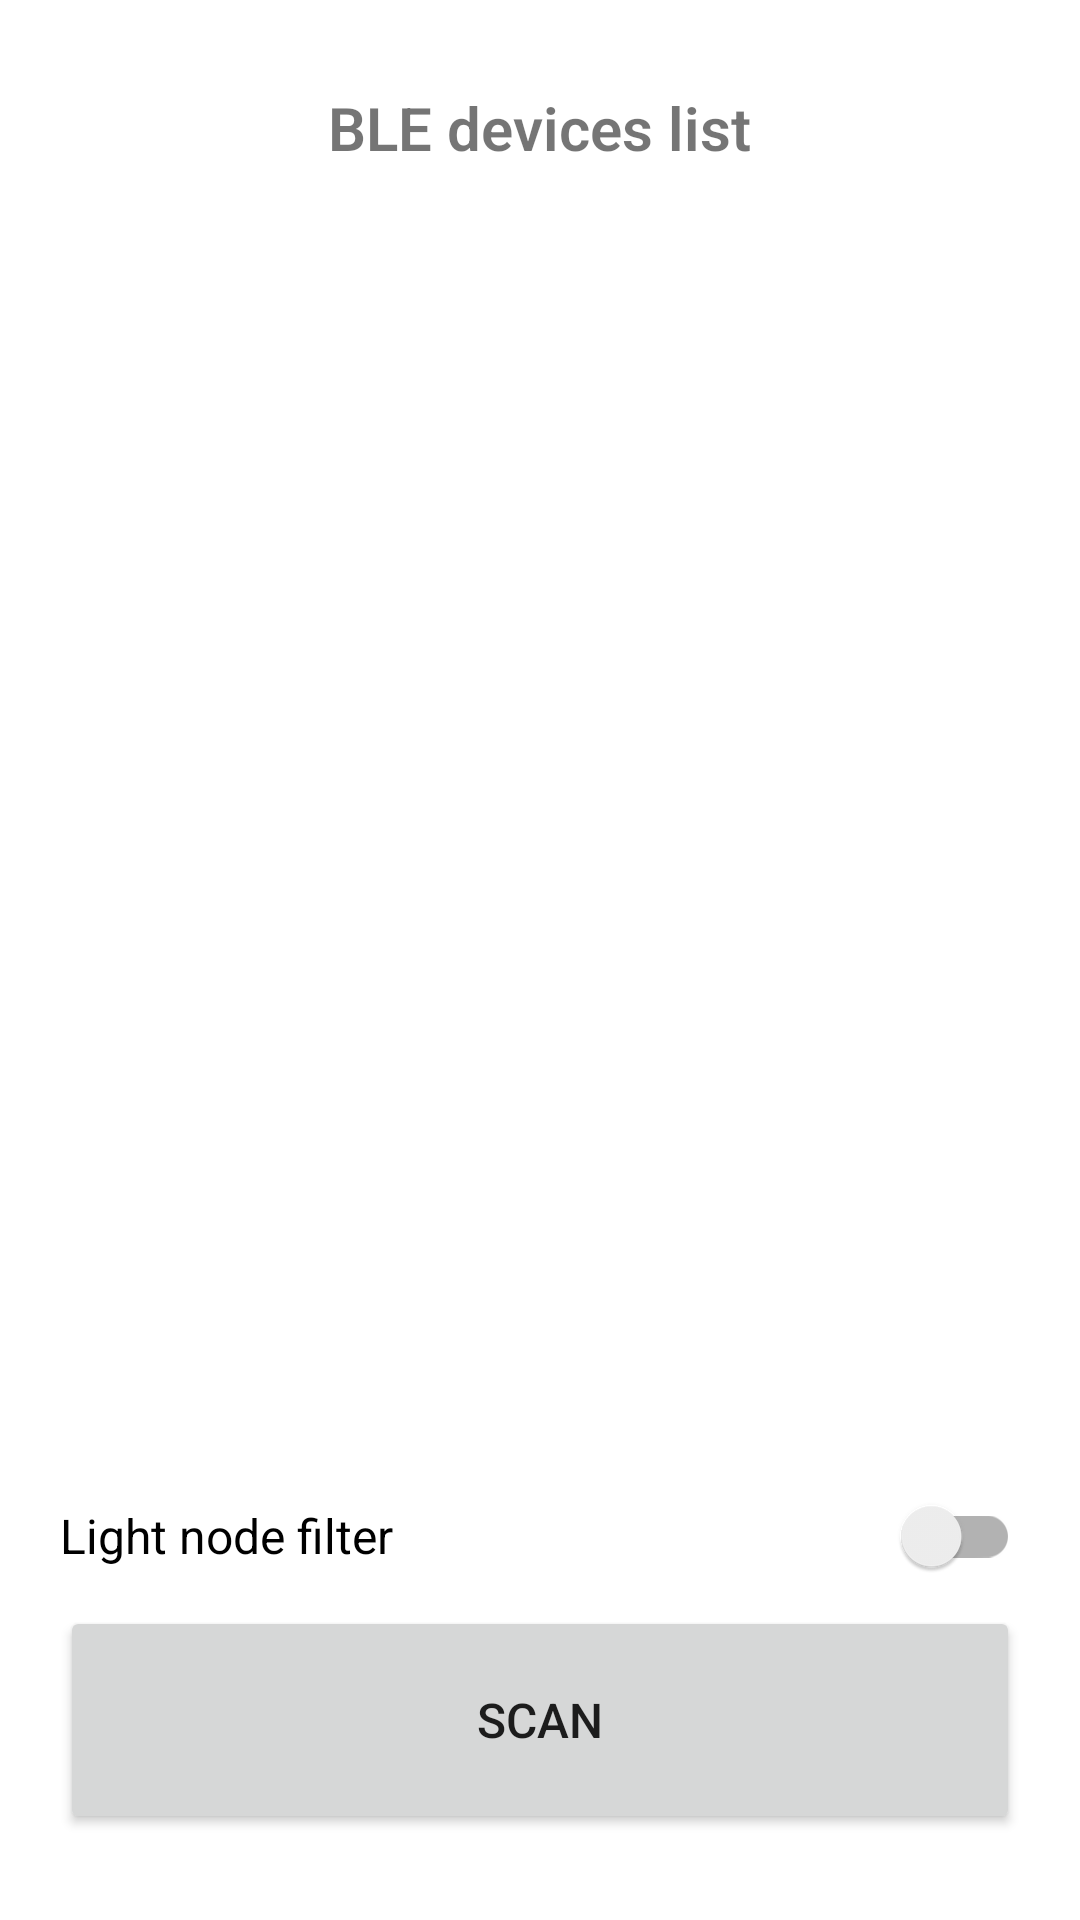

Android layout source for this screen:
<!-- AndroidManifest.xml: application theme Theme.BLE_light -->
<!-- res/layout/activity_main.xml -->
<?xml version="1.0" encoding="utf-8"?>
<androidx.constraintlayout.widget.ConstraintLayout xmlns:android="http://schemas.android.com/apk/res/android"
    xmlns:tools="http://schemas.android.com/tools"
    android:layout_width="match_parent"
    android:layout_height="match_parent"
    xmlns:app="http://schemas.android.com/apk/res-auto"
    android:orientation="vertical"
    android:padding="16dp"
    tools:context="com.example.scanner_1.MainActivity">

    <TextView
        android:layout_width="210dp"
        android:layout_height="37dp"
        android:layout_gravity="center_horizontal"
        android:autoLink="web"
        android:fontFamily="sans-serif-light"
        android:text="@string/ble_device_list"
        android:textAlignment="center"
        android:textAllCaps="false"
        android:textSize="20sp"
        android:textStyle="bold"
        app:layout_constraintBottom_toBottomOf="parent"
        app:layout_constraintEnd_toEndOf="parent"
        app:layout_constraintHorizontal_bias="0.497"
        app:layout_constraintLeft_toLeftOf="parent"
        app:layout_constraintRight_toRightOf="parent"
        app:layout_constraintStart_toStartOf="parent"
        app:layout_constraintTop_toTopOf="parent"
        app:layout_constraintVertical_bias="0.023" />

    <Button
        android:id="@+id/scan"
        android:layout_width="0dp"
        android:layout_height="76dp"
        android:layout_marginStart="4dp"
        android:layout_marginEnd="4dp"
        android:text="@string/scan_btn_enable"
        android:textSize="16sp"
        app:layout_constraintBottom_toBottomOf="parent"
        app:layout_constraintEnd_toEndOf="parent"
        app:layout_constraintLeft_toLeftOf="parent"
        app:layout_constraintRight_toRightOf="parent"
        app:layout_constraintStart_toStartOf="parent"
        app:layout_constraintTop_toTopOf="parent"
        app:layout_constraintVertical_bias="0.976" />

    <androidx.appcompat.widget.SwitchCompat
        android:id="@+id/switch_compat"
        android:layout_width="0dp"
        android:layout_height="wrap_content"
        android:layout_marginStart="4dp"
        android:layout_marginEnd="4dp"
        android:checked="false"
        android:showText="true"
        android:text="@string/esp_light_node_filter"
        android:textOff="@string/esp_light_node_filter_OFF"
        android:textOn="@string/esp_light_node_filter_ON"
        android:textSize="16sp"
        app:layout_constraintBottom_toBottomOf="parent"
        app:layout_constraintEnd_toEndOf="parent"
        app:layout_constraintLeft_toLeftOf="parent"
        app:layout_constraintRight_toRightOf="parent"
        app:layout_constraintStart_toStartOf="parent"
        app:layout_constraintTop_toTopOf="parent"
        app:layout_constraintVertical_bias="0.843" />

    <ListView
        android:id="@+id/lelist"
        android:layout_width="0dp"
        android:layout_height="461dp"
        android:layout_marginStart="4dp"
        android:layout_marginEnd="4dp"
        app:layout_constraintBottom_toBottomOf="parent"
        app:layout_constraintEnd_toEndOf="parent"
        app:layout_constraintHorizontal_bias="0.0"
        app:layout_constraintLeft_toLeftOf="parent"
        app:layout_constraintRight_toRightOf="parent"
        app:layout_constraintStart_toStartOf="parent"
        app:layout_constraintTop_toTopOf="parent"
        app:layout_constraintVertical_bias="0.307">
    </ListView>

</androidx.constraintlayout.widget.ConstraintLayout>
<!-- resources referenced by this layout -->
<resources>
  <string name="ble_device_list">BLE devices list</string>
  <string name="esp_light_node_filter">Light node filter</string>
  <string name="esp_light_node_filter_OFF">Filter OFF</string>
  <string name="esp_light_node_filter_ON">Filter ON</string>
  <string name="scan_btn_enable">SCAN</string>
  <style name="Theme.BLE_light" parent="Theme.MaterialComponents.DayNight.DarkActionBar">
          
          <item name="colorPrimary">@color/purple_500</item>
          <item name="colorPrimaryVariant">@color/purple_700</item>
          <item name="colorOnPrimary">@color/white</item>
          
          <item name="colorSecondary">@color/teal_200</item>
          <item name="colorSecondaryVariant">@color/teal_700</item>
          <item name="colorOnSecondary">@color/black</item>
          
          <item name="android:statusBarColor" tools:targetApi="l">?attr/colorPrimaryVariant</item>
          
      </style>
  <!-- not gathered from this repository: default colours our renderer supplied (Android Studio template values) -->
  <color name="purple_500">#FF6200EE</color>
  <color name="purple_700">#FF3700B3</color>
  <color name="teal_200">#FF03DAC5</color>
  <color name="teal_700">#FF018786</color>
  <color name="black">#FF000000</color>
  <color name="white">#FFFFFFFF</color>
</resources>
